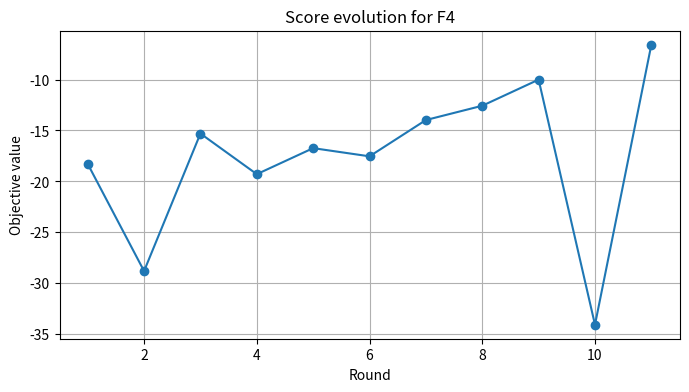
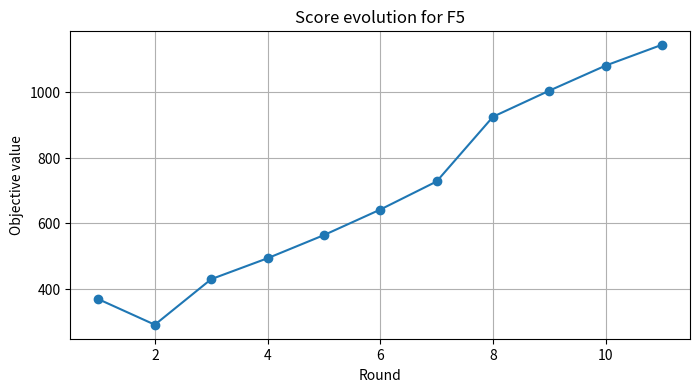
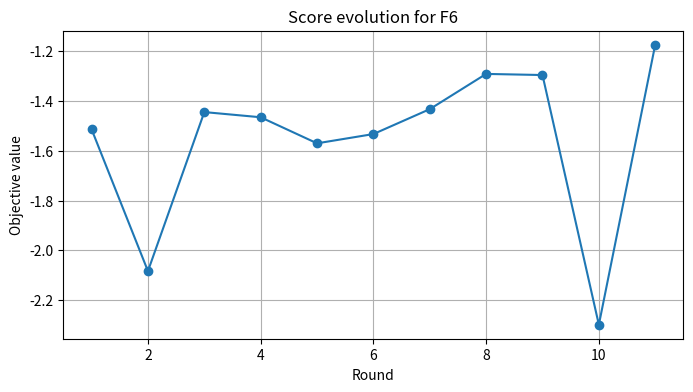
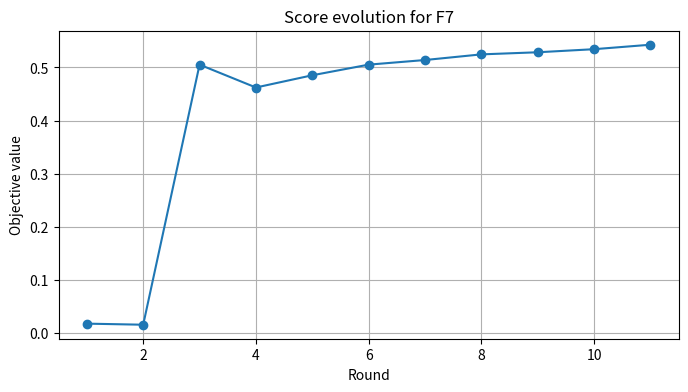
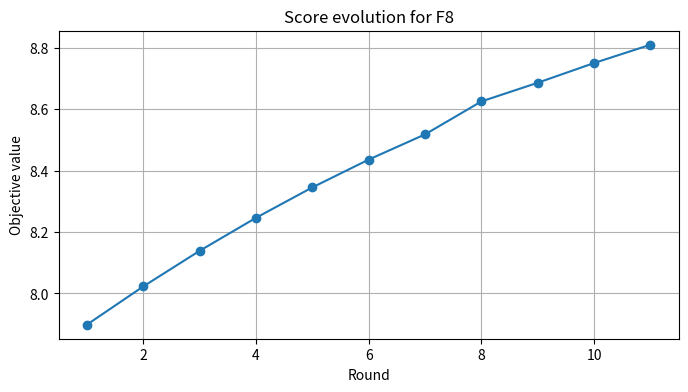

The script that saved these images, in order:
import pandas as pd
import matplotlib.pyplot as plt

# Recorded output values from selected optimisation rounds.
# Each row represents one optimisation round and each column one function.

results = [
    {"round": 1, "F1": -6.23129247271054e-107, "F2": 0.05602055724992106, "F3": -0.11153462988907648, "F4": -18.2832699220106, "F5": 368.56750032579504, "F6": -1.513563053237219, "F7": 0.017163199718945744, "F8": 7.898208282889399},
    {"round": 2, "F1": 1.8459222090344106e-143, "F2": -0.007836911068078937, "F3": -0.0810921906536616, "F4": -28.804736647133904, "F5": 290.83891562489106, "F6": -2.0835369587552997, "F7": 0.015127937689235213, "F8": 8.0227579788894},
    {"round": 3, "F1": 2.6752879910742468e-9, "F2": -0.11622767767250802, "F3": -0.07853432775618217, "F4": -15.300482957509526, "F5": 429.6249049021148, "F6": -1.4444485674971963, "F7": 0.5053149917022333, "F8": 8.1388276748894},
    {"round": 4, "F1": 3.610551873256356e-10, "F2": 0.061427339097219244, "F3": -0.11754957298088232, "F4": -19.2908006782375, "F5": 493.33385699255996, "F6": -1.465266041558761, "F7": 0.4622180614928867, "F8": 8.2464173708894},
    {"round": 5, "F1": 2.6752879910742468e-9, "F2": 0.12055643886992715, "F3": -0.0925094902972774, "F4": -16.733968498081293, "F5": 563.827849085295, "F6": -1.570007733817707, "F7": 0.48528833849678643, "F8": 8.3455270668894},
    {"round": 6, "F1": 2.6243944833566956e-9, "F2": 0.1223429113632693, "F3": -0.10173915255267799, "F4": -17.537636124233952, "F5": 641.621898334627, "F6": -1.5327605434852412, "F7": 0.5053149917022333, "F8": 8.4361567628894},
    {"round": 7, "F1": 2.662476242307926e-9, "F2": 0.05866829169156555, "F3": -0.0770403198439556, "F4": -13.97343533647997, "F5": 727.2324220118297, "F6": -1.4326720688563317, "F7": 0.5140397204538378, "F8": 8.5183064588894},
    {"round": 8, "F1": 2.662476242307926e-9, "F2": -0.004922273917338543, "F3": -0.10437374437597904, "F4": -12.570714782541781, "F5": 924.3877721924916, "F6": -1.2910571082837123, "F7": 0.524682306096945, "F8": 8.6256310028894},
    {"round": 9, "F1": 2.672079499659047e-9, "F2": 0.02321244292782419, "F3": -0.0565654583219134, "F4": -10.004838381941735, "F5": 1003.876452155842, "F6": -1.2955387147441206, "F7": 0.5286542591237683, "F8": 8.6865806988894},
    {"round": 10, "F1": 2.6744855205952526e-9, "F2": -0.0050737333692061504, "F3": -0.04317705510205849, "F4": -34.07421426281416, "F5": 1080.3212409633213, "F6": -2.2990402567547195, "F7": 0.5344560319859946, "F8": 8.7508428188894},
    {"round": 11, "F1": 2.6747743832617025e-9, "F2": -0.09089804242175396, "F3": -0.03100138121752746, "F4": -6.577769649593158, "F5": 1143.7463494070626, "F6": -1.173719400894338, "F7": 0.5428713881947704, "F8": 8.8104673628894},
]

df = pd.DataFrame(results)
df

# Best observed score per function
best_scores = df.drop(columns=["round"]).max().sort_index()
best_scores.to_frame("best_observed_score")

# Plot score evolution for the functions where visual trend is easiest to interpret.
for col in ["F4", "F5", "F6", "F7", "F8"]:
    plt.figure(figsize=(8, 4))
    plt.plot(df["round"], df[col], marker="o")
    plt.title(f"Score evolution for {col}")
    plt.xlabel("Round")
    plt.ylabel("Objective value")
    plt.grid(True)
    plt.show()
